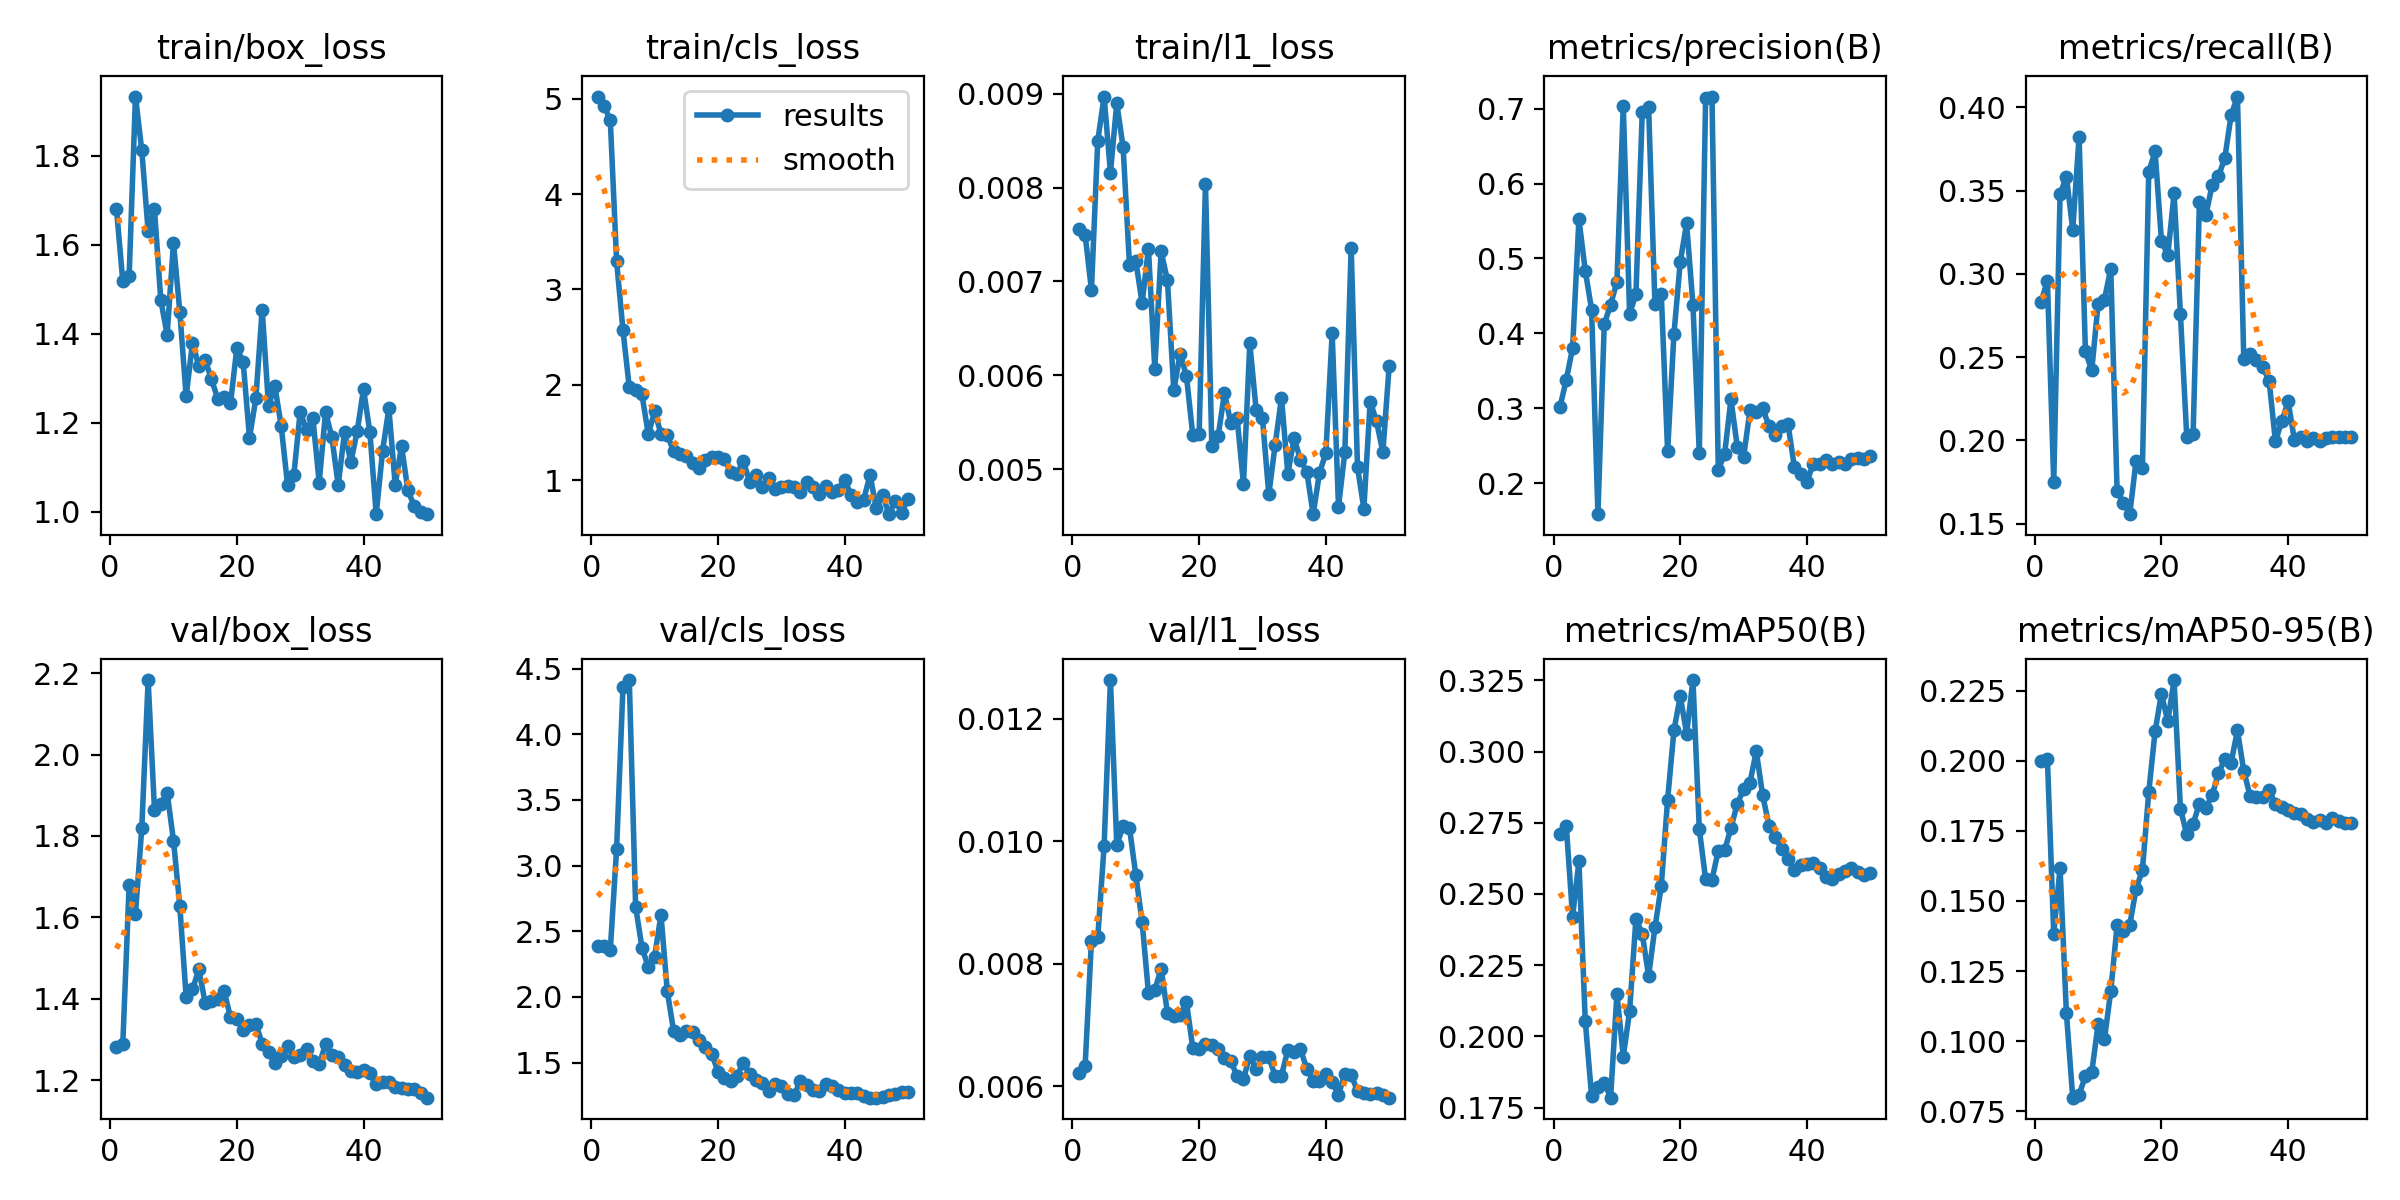

Data behind this chart, as committed beside it:
epoch, time, train/box_loss, train/cls_loss, train/l1_loss, metrics/precision(B), metrics/recall(B), metrics/mAP50(B), metrics/mAP50-95(B), val/box_loss, val/cls_loss, val/l1_loss, lr/pg0, lr/pg1, lr/pg2
1, 6.483, 1.681, 5.022, 0.00756, 0.3012, 0.2832, 0.271, 0.2, 1.283, 2.391, 0.00621, 0.0002083, 0.0002083, 0.0002083
2, 8.627, 1.518, 4.926, 0.0075, 0.3377, 0.296, 0.274, 0.2008, 1.289, 2.389, 0.00632, 0.0006126, 0.0006126, 0.0006126
3, 9.98, 1.53, 4.775, 0.00691, 0.3802, 0.175, 0.2421, 0.1383, 1.68, 2.357, 0.00837, 0.001, 0.001, 0.001
4, 11.79, 1.933, 3.294, 0.0085, 0.5525, 0.3479, 0.2614, 0.1618, 1.609, 3.13, 0.00843, 0.001176, 0.001176, 0.001176
5, 13.6, 1.812, 2.574, 0.00897, 0.4836, 0.3584, 0.2055, 0.11, 1.82, 4.358, 0.00992, 0.001151, 0.001151, 0.001151
6, 15.08, 1.631, 1.971, 0.00816, 0.4318, 0.3266, 0.179, 0.07986, 2.183, 4.414, 0.01263, 0.001126, 0.001126, 0.001126
7, 16.35, 1.68, 1.948, 0.0089, 0.1584, 0.3825, 0.1821, 0.0809, 1.865, 2.688, 0.00994, 0.001102, 0.001102, 0.001102
8, 17.6, 1.475, 1.898, 0.00843, 0.4124, 0.2536, 0.1838, 0.08756, 1.879, 2.375, 0.01024, 0.001077, 0.001077, 0.001077
9, 18.84, 1.398, 1.48, 0.00718, 0.4382, 0.242, 0.1785, 0.08887, 1.906, 2.227, 0.01022, 0.001052, 0.001052, 0.001052
10, 20.09, 1.604, 1.721, 0.00722, 0.4687, 0.2821, 0.2149, 0.1061, 1.789, 2.306, 0.00945, 0.001027, 0.001027, 0.001027
11, 21.39, 1.449, 1.485, 0.00677, 0.7042, 0.2846, 0.1929, 0.1007, 1.628, 2.626, 0.00868, 0.001002, 0.001002, 0.001002
12, 22.63, 1.259, 1.471, 0.00735, 0.4259, 0.3032, 0.2089, 0.1178, 1.404, 2.043, 0.00752, 0.0009778, 0.0009778, 0.0009778
13, 23.86, 1.38, 1.303, 0.00607, 0.4524, 0.1698, 0.2413, 0.1413, 1.424, 1.739, 0.00757, 0.000953, 0.000953, 0.000953
14, 26, 1.328, 1.278, 0.00732, 0.6956, 0.1625, 0.2359, 0.1394, 1.472, 1.708, 0.00791, 0.0009283, 0.0009283, 0.0009283
15, 28.08, 1.342, 1.248, 0.00701, 0.7017, 0.1557, 0.2212, 0.1415, 1.391, 1.739, 0.0072, 0.0009035, 0.0009035, 0.0009035
16, 29.38, 1.297, 1.183, 0.00584, 0.4386, 0.1879, 0.2383, 0.1543, 1.394, 1.73, 0.00715, 0.0008787, 0.0008787, 0.0008787
17, 30.68, 1.253, 1.123, 0.00623, 0.453, 0.1837, 0.2528, 0.161, 1.399, 1.671, 0.00716, 0.000854, 0.000854, 0.000854
18, 31.94, 1.257, 1.214, 0.00599, 0.2422, 0.3613, 0.2831, 0.1888, 1.419, 1.617, 0.00737, 0.0008293, 0.0008293, 0.0008293
19, 33.18, 1.243, 1.244, 0.00536, 0.399, 0.3736, 0.3075, 0.2105, 1.355, 1.568, 0.00662, 0.0008045, 0.0008045, 0.0008045
20, 34.42, 1.368, 1.238, 0.00537, 0.4957, 0.3201, 0.3195, 0.2239, 1.351, 1.432, 0.00661, 0.0007797, 0.0007797, 0.0007797
21, 35.73, 1.336, 1.225, 0.00804, 0.5466, 0.3112, 0.3063, 0.2141, 1.324, 1.382, 0.00669, 0.000755, 0.000755, 0.000755
22, 36.98, 1.166, 1.081, 0.00525, 0.4378, 0.3484, 0.3251, 0.2288, 1.335, 1.356, 0.00667, 0.0007302, 0.0007302, 0.0007302
23, 38.67, 1.255, 1.066, 0.00535, 0.2406, 0.2757, 0.2729, 0.1829, 1.339, 1.4, 0.0066, 0.0007055, 0.0007055, 0.0007055
24, 40.46, 1.454, 1.204, 0.00581, 0.7145, 0.2021, 0.2551, 0.1738, 1.29, 1.5, 0.00646, 0.0006808, 0.0006808, 0.0006808
25, 41.79, 1.239, 0.9749, 0.00549, 0.7162, 0.2041, 0.255, 0.1775, 1.269, 1.413, 0.00641, 0.000656, 0.000656, 0.000656
26, 43.47, 1.283, 1.052, 0.00554, 0.2174, 0.3431, 0.2652, 0.1847, 1.242, 1.37, 0.00616, 0.0006312, 0.0006312, 0.0006312
27, 45.08, 1.193, 0.9259, 0.00484, 0.2388, 0.3351, 0.2653, 0.1832, 1.26, 1.343, 0.00612, 0.0006065, 0.0006065, 0.0006065
28, 46.32, 1.061, 1.021, 0.00634, 0.3119, 0.3533, 0.2732, 0.1877, 1.284, 1.28, 0.00649, 0.0005818, 0.0005818, 0.0005818
29, 47.56, 1.082, 0.9019, 0.00563, 0.2481, 0.3586, 0.2817, 0.1955, 1.257, 1.34, 0.00628, 0.000557, 0.000557, 0.000557
30, 48.81, 1.225, 0.9289, 0.00554, 0.2353, 0.3695, 0.2868, 0.2005, 1.261, 1.322, 0.00647, 0.0005322, 0.0005322, 0.0005322
31, 50.01, 1.183, 0.9368, 0.00473, 0.297, 0.3954, 0.2891, 0.1993, 1.277, 1.26, 0.00648, 0.0005075, 0.0005075, 0.0005075
32, 51.45, 1.211, 0.9317, 0.00526, 0.2947, 0.4066, 0.3001, 0.2108, 1.249, 1.251, 0.00616, 0.0004827, 0.0004827, 0.0004827
33, 53.28, 1.065, 0.8795, 0.00576, 0.2997, 0.2487, 0.2847, 0.1963, 1.24, 1.357, 0.00617, 0.000458, 0.000458, 0.000458
34, 54.82, 1.224, 0.9773, 0.00495, 0.2762, 0.2517, 0.274, 0.1875, 1.288, 1.327, 0.00659, 0.0004332, 0.0004332, 0.0004332
35, 56.1, 1.168, 0.9227, 0.00533, 0.2638, 0.2486, 0.2699, 0.1872, 1.262, 1.292, 0.00655, 0.0004085, 0.0004085, 0.0004085
36, 57.56, 1.06, 0.8558, 0.0051, 0.2756, 0.2443, 0.2658, 0.1872, 1.256, 1.283, 0.0066, 0.0003837, 0.0003837, 0.0003837
37, 58.87, 1.178, 0.9395, 0.00497, 0.2789, 0.2357, 0.2622, 0.1898, 1.239, 1.34, 0.00628, 0.000359, 0.000359, 0.000359
38, 60.21, 1.112, 0.8768, 0.00452, 0.222, 0.1995, 0.2585, 0.1844, 1.224, 1.325, 0.00609, 0.0003343, 0.0003343, 0.0003343
39, 61.44, 1.181, 0.8953, 0.00496, 0.2126, 0.2115, 0.2603, 0.1835, 1.22, 1.288, 0.00608, 0.0003095, 0.0003095, 0.0003095
40, 62.75, 1.276, 0.9999, 0.00517, 0.2019, 0.2234, 0.2607, 0.1825, 1.225, 1.271, 0.0062, 0.0002848, 0.0002848, 0.0002848
41, 65.94, 1.179, 0.8463, 0.00645, 0.226, 0.2, 0.261, 0.1813, 1.217, 1.269, 0.00606, 0.00026, 0.00026, 0.00026
42, 68.4, 0.9943, 0.7677, 0.0046, 0.2258, 0.2021, 0.2592, 0.1808, 1.192, 1.269, 0.00586, 0.0002352, 0.0002352, 0.0002352
43, 69.98, 1.136, 0.7959, 0.00518, 0.2312, 0.1995, 0.2559, 0.1793, 1.196, 1.246, 0.0062, 0.0002105, 0.0002105, 0.0002105
44, 71.19, 1.232, 1.05, 0.00736, 0.2261, 0.2013, 0.2553, 0.1782, 1.195, 1.233, 0.00618, 0.0001857, 0.0001857, 0.0001857
45, 72.41, 1.06, 0.7062, 0.00502, 0.2275, 0.1995, 0.2569, 0.1787, 1.183, 1.233, 0.00592, 0.000161, 0.000161, 0.000161
46, 73.62, 1.147, 0.842, 0.00458, 0.2261, 0.2013, 0.258, 0.1779, 1.181, 1.237, 0.00589, 0.0001363, 0.0001363, 0.0001363
47, 74.91, 1.048, 0.6426, 0.00572, 0.2326, 0.2021, 0.259, 0.1795, 1.178, 1.254, 0.00587, 0.0001115, 0.0001115, 0.0001115
48, 76.14, 1.013, 0.7825, 0.00551, 0.2333, 0.2021, 0.2576, 0.1787, 1.178, 1.262, 0.00588, 8.675e-05, 8.675e-05, 8.675e-05
49, 77.36, 0.9985, 0.6595, 0.00518, 0.2328, 0.2021, 0.2567, 0.1777, 1.169, 1.273, 0.00585, 6.2e-05, 6.2e-05, 6.2e-05
50, 78.84, 0.9948, 0.8036, 0.0061, 0.2361, 0.2021, 0.2573, 0.1777, 1.157, 1.279, 0.00581, 3.725e-05, 3.725e-05, 3.725e-05
